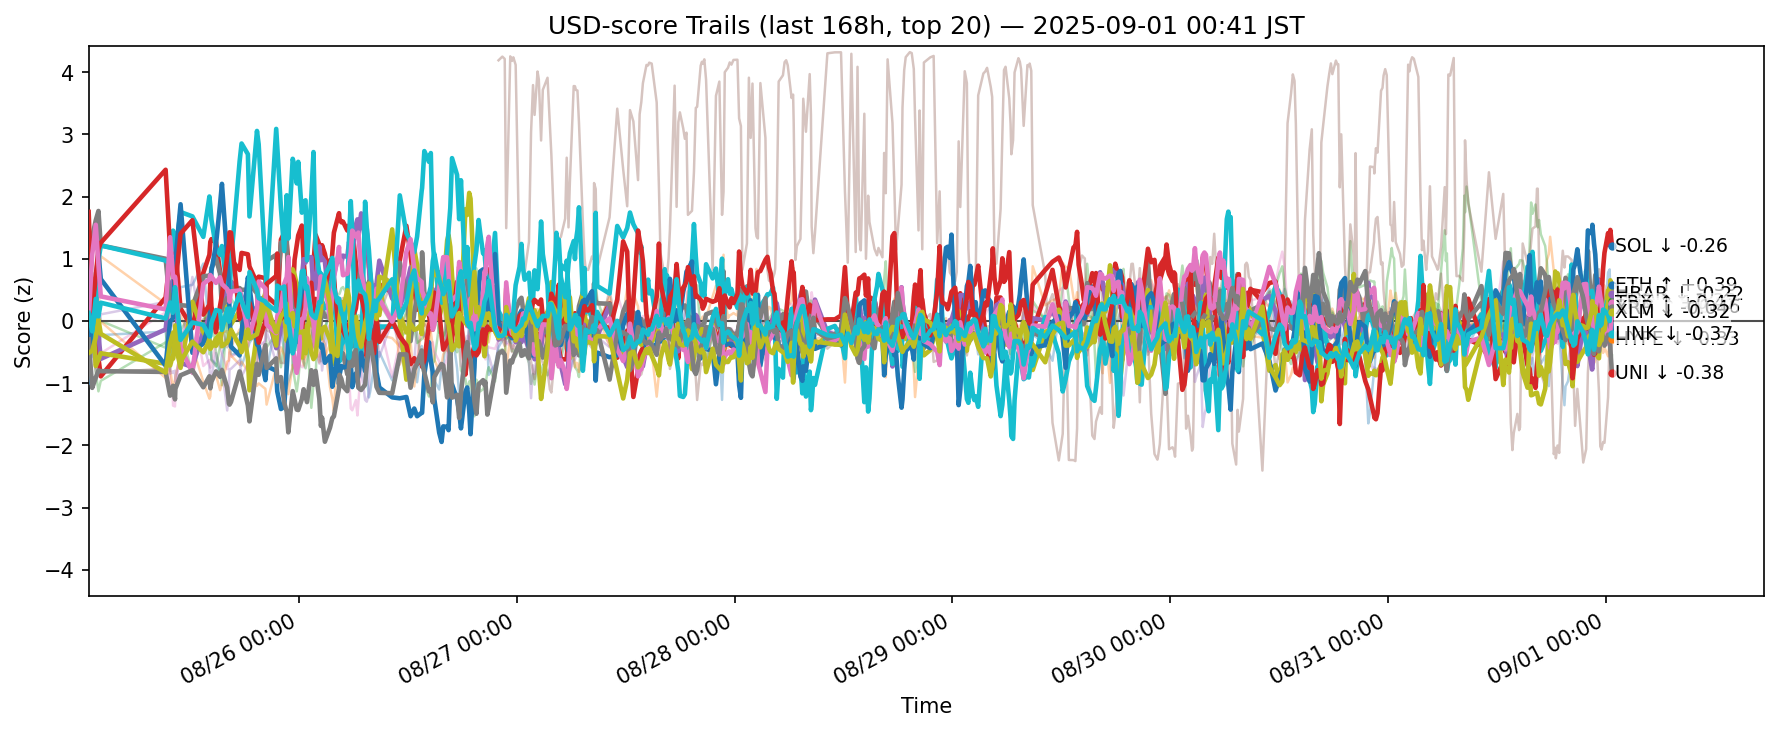

The file beside this chart, header and first rows:
ts, side, symbol, score
2025-08-24 15:47:41.484156+00:00, usd, ADA, -0.2679
2025-08-24 15:47:41.484156+00:00, usd, AVAX, 1.385
2025-08-24 15:47:41.484156+00:00, usd, BCH, 0.4117
2025-08-24 15:47:41.484156+00:00, usd, BNB, -0.4247
2025-08-24 15:47:41.484156+00:00, usd, BTC, -0.4865
2025-08-24 15:47:41.484156+00:00, usd, DOGE, -0.3564
2025-08-24 15:47:41.484156+00:00, usd, DOT, -0.277
2025-08-24 15:47:41.484156+00:00, usd, ETH, 0.9092
2025-08-24 15:47:41.484156+00:00, usd, HBAR, 0.6231
2025-08-24 15:47:41.484156+00:00, usd, HYPE, -0.03099
2025-08-24 15:47:41.484156+00:00, usd, LINK, -0.9903
2025-08-24 15:47:41.484156+00:00, usd, LTC, -0.3914
2025-08-24 15:47:41.484156+00:00, usd, SHIB, -0.7061
2025-08-24 15:47:41.484156+00:00, usd, SOL, 1.753
2025-08-24 15:47:41.484156+00:00, usd, SUI, -0.4093
2025-08-24 15:47:41.484156+00:00, usd, TON, -0.1455
2025-08-24 15:47:41.484156+00:00, usd, TRX, 0.0338
2025-08-24 15:47:41.484156+00:00, usd, UNI, -0.2964
2025-08-24 15:47:41.484156+00:00, usd, XLM, -0.5156
2025-08-24 15:47:41.484156+00:00, usd, XRP, 0.1275
2025-08-24 16:10:58.497973+00:00, usd, ADA, -0.5579
2025-08-24 16:10:58.497973+00:00, usd, AVAX, 0.3696
2025-08-24 16:10:58.497973+00:00, usd, BCH, 0.7369
2025-08-24 16:10:58.497973+00:00, usd, BNB, 0.03705
2025-08-24 16:10:58.497973+00:00, usd, BTC, -0.0268
2025-08-24 16:10:58.497973+00:00, usd, DOGE, -0.4577
2025-08-24 16:10:58.497973+00:00, usd, DOT, -0.7421
2025-08-24 16:10:58.497973+00:00, usd, ETH, 1.347
2025-08-24 16:10:58.497973+00:00, usd, HBAR, 0.2675
2025-08-24 16:10:58.497973+00:00, usd, HYPE, -0.2666
2025-08-24 16:10:58.497973+00:00, usd, LINK, 0.3433
2025-08-24 16:10:58.497973+00:00, usd, LTC, -0.2835
2025-08-24 16:10:58.497973+00:00, usd, SHIB, -0.2779
2025-08-24 16:10:58.497973+00:00, usd, SOL, 0.1628
2025-08-24 16:10:58.497973+00:00, usd, SUI, -0.2144
2025-08-24 16:10:58.497973+00:00, usd, TON, 0.169
2025-08-24 16:10:58.497973+00:00, usd, TRX, 1.062
2025-08-24 16:10:58.497973+00:00, usd, UNI, -1.076
2025-08-24 16:10:58.497973+00:00, usd, XLM, -0.4797
2025-08-24 16:10:58.497973+00:00, usd, XRP, -0.1666
2025-08-24 16:34:33.713473+00:00, usd, ADA, -0.6372
2025-08-24 16:34:33.713473+00:00, usd, AVAX, -0.1623
2025-08-24 16:34:33.713473+00:00, usd, BCH, 0.7862
2025-08-24 16:34:33.713473+00:00, usd, BNB, -0.213
2025-08-24 16:34:33.713473+00:00, usd, BTC, 0.4274
2025-08-24 16:34:33.713473+00:00, usd, DOGE, -0.8219
2025-08-24 16:34:33.713473+00:00, usd, DOT, -0.7483
2025-08-24 16:34:33.713473+00:00, usd, ETH, 1.618
2025-08-24 16:34:33.713473+00:00, usd, HBAR, -0.7242
2025-08-24 16:34:33.713473+00:00, usd, HYPE, 0.1344
2025-08-24 16:34:33.713473+00:00, usd, LINK, 0.6523
2025-08-24 16:34:33.713473+00:00, usd, LTC, -0.0184
2025-08-24 16:34:33.713473+00:00, usd, SHIB, -0.823
2025-08-24 16:34:33.713473+00:00, usd, SOL, 0.7268
2025-08-24 16:34:33.713473+00:00, usd, SUI, -0.7545
2025-08-24 16:34:33.713473+00:00, usd, TON, -0.2205
2025-08-24 16:34:33.713473+00:00, usd, TRX, 1.546
2025-08-24 16:34:33.713473+00:00, usd, UNI, -0.9117
2025-08-24 16:34:33.713473+00:00, usd, XLM, -0.2651
2025-08-24 16:34:33.713473+00:00, usd, XRP, 0.3544
... 11,380 more rows
